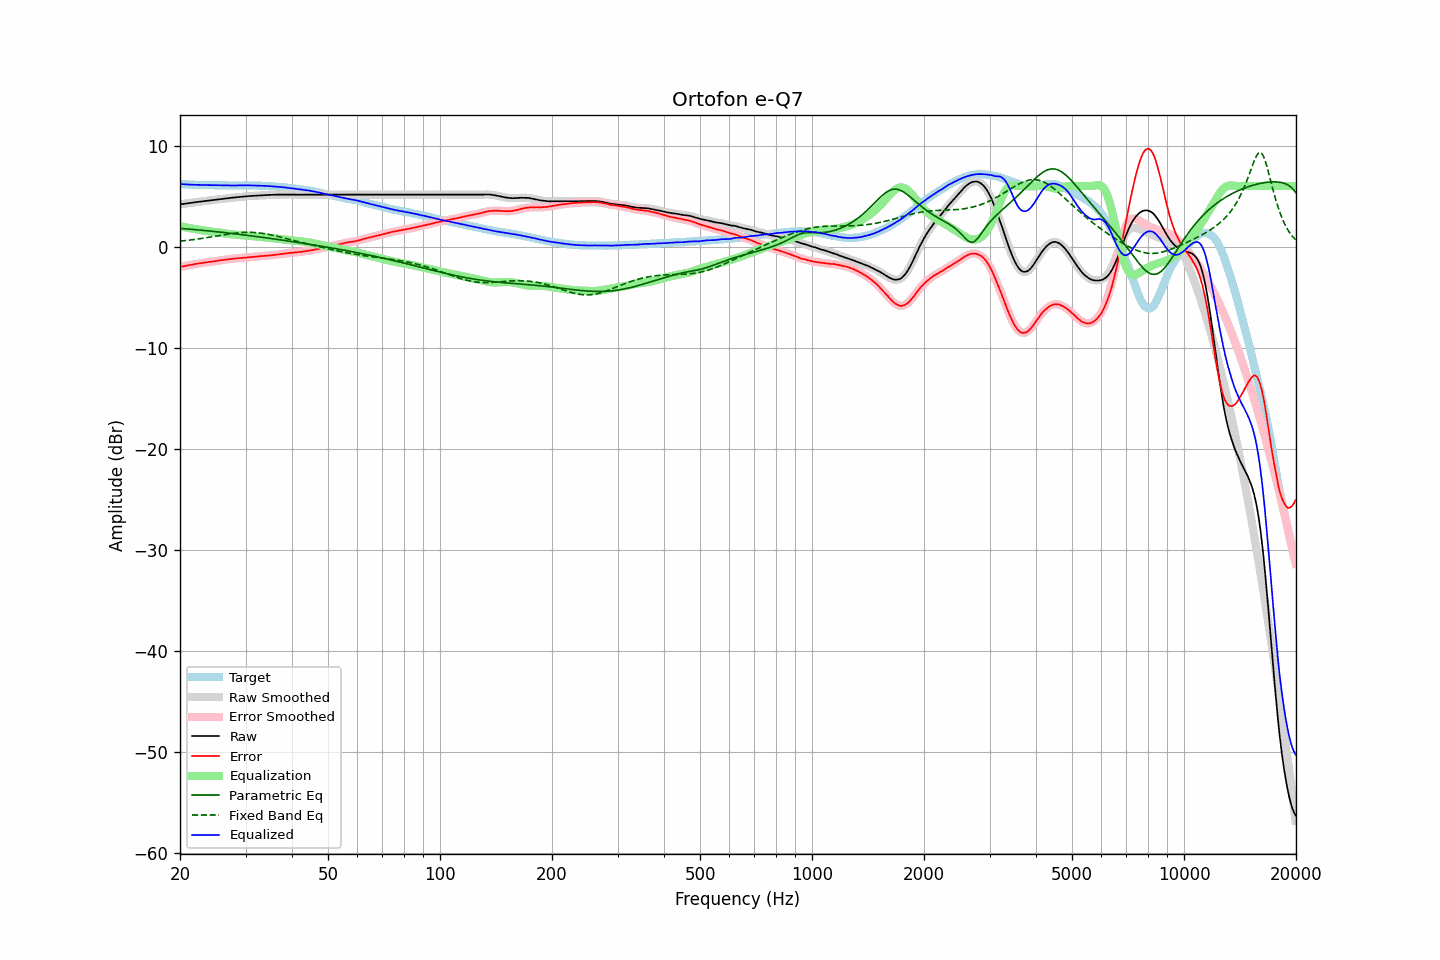

Values plotted in this chart, from the file beside it:
frequency, raw, error, smoothed, error_smoothed, equalization, parametric_eq, fixed_band_eq, equalized_raw, equalized_smoothed, target
20.00, 4.18, -2.02, 4.18, -2.02, 2.02, 1.80, 0.54, 6.20, 6.20, 6.20
20.20, 4.20, -1.98, 4.20, -1.99, 1.99, 1.78, 0.55, 6.18, 6.19, 6.18
20.40, 4.22, -1.95, 4.22, -1.95, 1.95, 1.77, 0.57, 6.17, 6.18, 6.17
20.61, 4.25, -1.92, 4.24, -1.92, 1.92, 1.76, 0.59, 6.17, 6.16, 6.17
20.81, 4.27, -1.88, 4.27, -1.88, 1.89, 1.75, 0.60, 6.16, 6.16, 6.15
21.02, 4.29, -1.85, 4.29, -1.86, 1.86, 1.74, 0.62, 6.14, 6.15, 6.14
21.23, 4.31, -1.82, 4.31, -1.83, 1.83, 1.72, 0.64, 6.13, 6.14, 6.13
21.44, 4.33, -1.81, 4.33, -1.80, 1.80, 1.71, 0.66, 6.13, 6.13, 6.14
21.66, 4.36, -1.77, 4.35, -1.77, 1.77, 1.70, 0.68, 6.13, 6.12, 6.13
21.87, 4.38, -1.74, 4.38, -1.74, 1.74, 1.68, 0.70, 6.12, 6.12, 6.12
22.09, 4.40, -1.71, 4.40, -1.71, 1.72, 1.67, 0.73, 6.11, 6.12, 6.11
22.31, 4.42, -1.69, 4.42, -1.69, 1.69, 1.65, 0.75, 6.11, 6.11, 6.11
22.54, 4.44, -1.66, 4.44, -1.67, 1.66, 1.64, 0.77, 6.10, 6.10, 6.10
22.76, 4.46, -1.65, 4.46, -1.64, 1.64, 1.63, 0.79, 6.10, 6.10, 6.11
22.99, 4.48, -1.62, 4.48, -1.62, 1.61, 1.61, 0.82, 6.09, 6.09, 6.10
23.22, 4.50, -1.59, 4.50, -1.59, 1.59, 1.60, 0.84, 6.09, 6.09, 6.09
23.45, 4.52, -1.57, 4.52, -1.57, 1.57, 1.58, 0.87, 6.09, 6.09, 6.09
23.69, 4.54, -1.55, 4.54, -1.55, 1.55, 1.56, 0.89, 6.09, 6.09, 6.08
23.92, 4.56, -1.53, 4.56, -1.53, 1.53, 1.55, 0.92, 6.09, 6.09, 6.08
24.16, 4.58, -1.51, 4.58, -1.51, 1.51, 1.53, 0.94, 6.09, 6.09, 6.08
24.40, 4.60, -1.49, 4.60, -1.49, 1.49, 1.52, 0.97, 6.08, 6.08, 6.09
24.65, 4.62, -1.47, 4.62, -1.47, 1.46, 1.50, 1.00, 6.08, 6.08, 6.09
24.89, 4.64, -1.44, 4.64, -1.45, 1.44, 1.48, 1.02, 6.08, 6.08, 6.08
25.14, 4.66, -1.41, 4.66, -1.42, 1.42, 1.47, 1.05, 6.08, 6.08, 6.07
25.39, 4.68, -1.39, 4.68, -1.39, 1.39, 1.45, 1.08, 6.07, 6.07, 6.07
25.65, 4.70, -1.36, 4.70, -1.36, 1.37, 1.43, 1.11, 6.07, 6.07, 6.06
25.91, 4.72, -1.34, 4.72, -1.34, 1.34, 1.41, 1.13, 6.06, 6.06, 6.06
26.16, 4.74, -1.33, 4.74, -1.32, 1.32, 1.40, 1.16, 6.06, 6.06, 6.07
26.43, 4.76, -1.30, 4.76, -1.30, 1.30, 1.38, 1.18, 6.06, 6.06, 6.06
26.69, 4.78, -1.28, 4.78, -1.28, 1.28, 1.36, 1.21, 6.05, 6.05, 6.06
26.96, 4.80, -1.26, 4.79, -1.25, 1.26, 1.34, 1.23, 6.05, 6.05, 6.05
27.23, 4.81, -1.24, 4.81, -1.23, 1.24, 1.32, 1.26, 6.05, 6.05, 6.04
27.50, 4.83, -1.21, 4.83, -1.22, 1.22, 1.30, 1.28, 6.05, 6.05, 6.04
27.77, 4.85, -1.20, 4.84, -1.20, 1.20, 1.29, 1.30, 6.05, 6.05, 6.05
28.05, 4.86, -1.19, 4.86, -1.19, 1.19, 1.27, 1.32, 6.04, 6.05, 6.05
28.33, 4.88, -1.17, 4.88, -1.17, 1.17, 1.25, 1.34, 6.05, 6.05, 6.05
28.62, 4.90, -1.15, 4.89, -1.16, 1.16, 1.23, 1.36, 6.05, 6.05, 6.05
28.90, 4.91, -1.15, 4.91, -1.14, 1.14, 1.21, 1.37, 6.05, 6.05, 6.06
29.19, 4.93, -1.13, 4.93, -1.13, 1.13, 1.19, 1.38, 6.06, 6.05, 6.05
29.48, 4.94, -1.11, 4.94, -1.12, 1.11, 1.17, 1.39, 6.05, 6.05, 6.05
29.78, 4.96, -1.09, 4.96, -1.10, 1.10, 1.15, 1.40, 6.06, 6.06, 6.05
30.08, 4.97, -1.10, 4.97, -1.09, 1.09, 1.13, 1.41, 6.06, 6.06, 6.07
30.38, 4.99, -1.07, 4.99, -1.08, 1.08, 1.11, 1.41, 6.06, 6.06, 6.06
30.68, 5.00, -1.06, 5.00, -1.06, 1.06, 1.09, 1.41, 6.06, 6.06, 6.06
30.99, 5.01, -1.05, 5.01, -1.05, 1.05, 1.07, 1.41, 6.06, 6.06, 6.05
31.30, 5.02, -1.03, 5.02, -1.03, 1.03, 1.05, 1.40, 6.05, 6.05, 6.05
31.61, 5.03, -1.02, 5.03, -1.02, 1.02, 1.03, 1.39, 6.04, 6.04, 6.05
31.93, 5.04, -1.00, 5.04, -1.00, 1.00, 1.00, 1.38, 6.04, 6.04, 6.04
32.24, 5.05, -0.99, 5.05, -0.98, 0.99, 0.98, 1.37, 6.03, 6.03, 6.04
32.57, 5.06, -0.97, 5.06, -0.97, 0.97, 0.96, 1.35, 6.03, 6.03, 6.02
32.89, 5.08, -0.94, 5.07, -0.95, 0.95, 0.94, 1.33, 6.03, 6.03, 6.02
33.22, 5.08, -0.94, 5.08, -0.94, 0.94, 0.92, 1.31, 6.02, 6.02, 6.02
33.55, 5.09, -0.93, 5.09, -0.92, 0.92, 0.90, 1.29, 6.01, 6.01, 6.02
33.89, 5.10, -0.91, 5.09, -0.91, 0.91, 0.88, 1.26, 6.01, 6.00, 6.00
34.23, 5.10, -0.89, 5.10, -0.89, 0.89, 0.85, 1.24, 5.99, 6.00, 5.99
34.57, 5.11, -0.88, 5.11, -0.88, 0.88, 0.83, 1.21, 5.99, 5.99, 5.99
34.92, 5.12, -0.86, 5.11, -0.87, 0.87, 0.81, 1.17, 5.98, 5.98, 5.98
35.27, 5.12, -0.87, 5.12, -0.85, 0.85, 0.79, 1.14, 5.97, 5.97, 5.98
35.62, 5.13, -0.82, 5.13, -0.83, 0.83, 0.77, 1.11, 5.96, 5.96, 5.95
35.97, 5.13, -0.82, 5.13, -0.82, 0.82, 0.74, 1.07, 5.94, 5.95, 5.95
... 635 more rows
